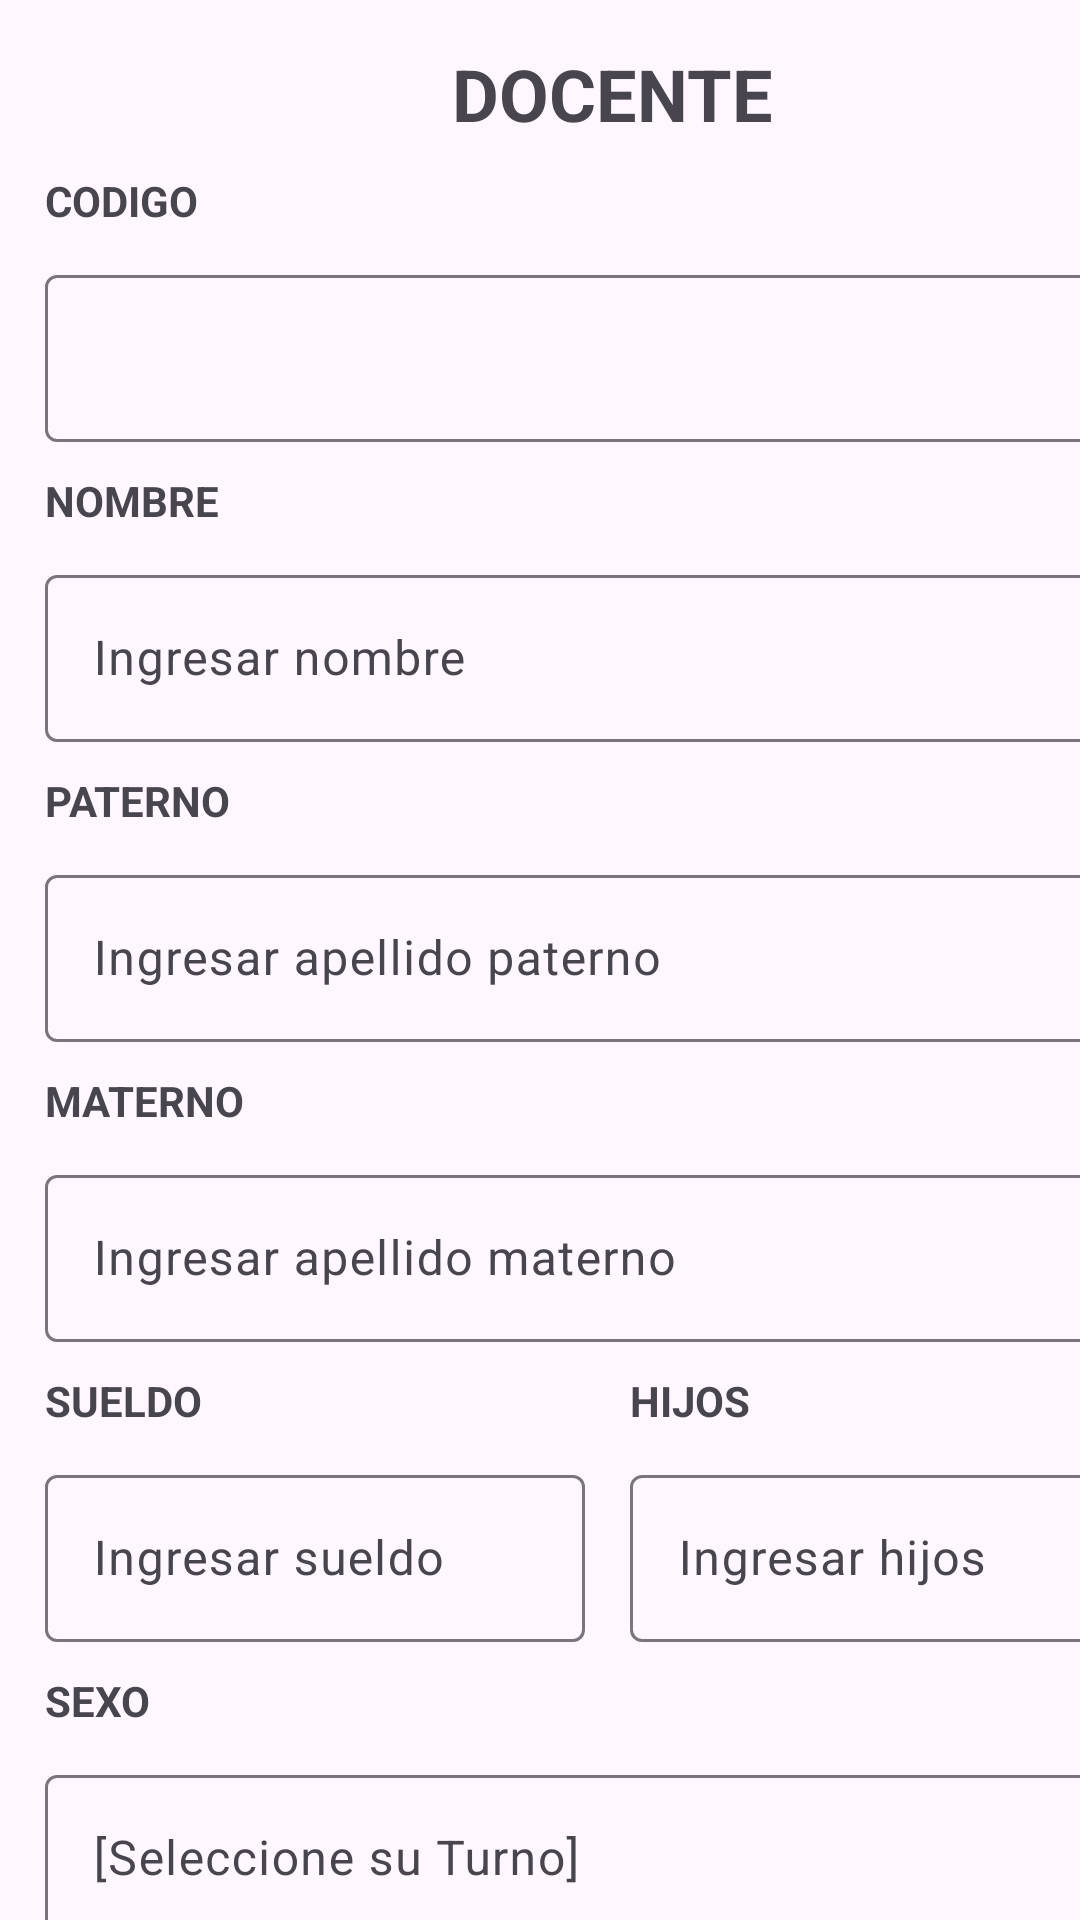

Produce the Android XML layout that renders to this screen, including the resource entries it uses.
<!-- AndroidManifest.xml: application theme Theme.AppClase6 -->
<!-- res/layout/docente_datos_main.xml -->
<?xml version="1.0" encoding="utf-8"?>
<androidx.constraintlayout.widget.ConstraintLayout xmlns:android="http://schemas.android.com/apk/res/android"
    xmlns:app="http://schemas.android.com/apk/res-auto"
    xmlns:tools="http://schemas.android.com/tools"
    android:id="@+id/main"
    android:layout_width="match_parent"
    android:layout_height="match_parent"
    tools:context=".MainActivity">

    <LinearLayout
        android:layout_width="408dp"
        android:layout_height="884dp"
        android:orientation="vertical"
        android:padding="15dp"
        tools:layout_editor_absoluteX="0dp"
        tools:layout_editor_absoluteY="2dp">

        <TextView
            android:id="@+id/textView"
            android:layout_width="match_parent"
            android:layout_height="wrap_content"
            android:text="DOCENTE"
            android:textAlignment="center"
            android:textSize="24sp"
            android:textStyle="bold" />

        <TextView
            android:id="@+id/textView200"
            android:layout_width="match_parent"
            android:layout_height="wrap_content"
            android:layout_marginTop="10dp"
            android:text="CODIGO"
            android:textStyle="bold" />

        <com.google.android.material.textfield.TextInputLayout
            android:id="@+id/textField100"
            android:layout_width="match_parent"
            android:layout_height="wrap_content"
            android:layout_marginTop="10dp"
            app:endIconMode="clear_text"
            app:startIconDrawable="@drawable/account">

            <com.google.android.material.textfield.TextInputEditText
                android:id="@+id/tvCodigo"
                android:layout_width="match_parent"
                android:layout_height="wrap_content"
                android:inputType="text" />

        </com.google.android.material.textfield.TextInputLayout>


        <TextView
            android:id="@+id/textView2"
            android:layout_width="match_parent"
            android:layout_height="wrap_content"
            android:layout_marginTop="10dp"
            android:text="NOMBRE"
            android:textStyle="bold" />

        <com.google.android.material.textfield.TextInputLayout
            android:id="@+id/textField1"
            android:layout_width="match_parent"
            android:layout_height="wrap_content"
            android:layout_marginTop="10dp"
            android:hint="@string/labelNombre"
            app:endIconMode="clear_text"
            app:startIconDrawable="@drawable/account">

            <com.google.android.material.textfield.TextInputEditText
                android:id="@+id/txtNombreDatos"
                android:layout_width="match_parent"
                android:layout_height="wrap_content"
                android:inputType="text" />

        </com.google.android.material.textfield.TextInputLayout>

        <TextView
            android:id="@+id/textView3"
            android:layout_width="match_parent"
            android:layout_height="wrap_content"
            android:layout_marginTop="10dp"
            android:text="PATERNO"
            android:textStyle="bold" />

        <com.google.android.material.textfield.TextInputLayout
            android:id="@+id/textField2"
            android:layout_width="match_parent"
            android:layout_height="wrap_content"
            android:layout_marginTop="10dp"
            android:hint="@string/labelPaterno"
            app:endIconMode="clear_text"
            app:startIconDrawable="@drawable/account">

            <com.google.android.material.textfield.TextInputEditText
                android:id="@+id/txtPaternoDatos"
                android:layout_width="match_parent"
                android:layout_height="wrap_content"
                android:inputType="text" />

        </com.google.android.material.textfield.TextInputLayout>

        <TextView
            android:id="@+id/textView4"
            android:layout_width="match_parent"
            android:layout_height="wrap_content"
            android:layout_marginTop="10dp"
            android:text="MATERNO"
            android:textStyle="bold" />

        <com.google.android.material.textfield.TextInputLayout
            android:id="@+id/textField3"
            android:layout_width="match_parent"
            android:layout_height="wrap_content"
            android:layout_marginTop="10dp"
            android:hint="@string/labelMaterno"
            app:endIconMode="clear_text"
            app:startIconDrawable="@drawable/account">

            <com.google.android.material.textfield.TextInputEditText
                android:id="@+id/txtMaternoDatos"
                android:layout_width="match_parent"
                android:layout_height="wrap_content"
                android:inputType="text" />

        </com.google.android.material.textfield.TextInputLayout>

        <LinearLayout
            android:layout_width="match_parent"
            android:layout_height="wrap_content"
            android:layout_marginTop="10dp"
            android:orientation="horizontal">

            <TextView
                android:id="@+id/textView5"
                android:layout_width="wrap_content"
                android:layout_height="wrap_content"
                android:layout_weight="1"
                android:text="SUELDO"
                android:textStyle="bold" />

            <TextView
                android:id="@+id/textView6"
                android:layout_width="wrap_content"
                android:layout_height="wrap_content"
                android:layout_weight="1"
                android:text="HIJOS"
                android:textStyle="bold" />
        </LinearLayout>

        <LinearLayout
            android:layout_width="match_parent"
            android:layout_height="wrap_content"
            android:layout_marginTop="10dp"
            android:orientation="horizontal">

            <com.google.android.material.textfield.TextInputLayout
                android:id="@+id/textField4"
                android:layout_width="180dp"
                android:layout_height="wrap_content"
                android:hint="@string/labelSueldo"
                app:endIconMode="clear_text"
                app:startIconDrawable="@drawable/account">

                <com.google.android.material.textfield.TextInputEditText
                    android:id="@+id/txtSueldoDatos"
                    android:layout_width="match_parent"
                    android:layout_height="wrap_content"
                    android:inputType="text" />

            </com.google.android.material.textfield.TextInputLayout>

            <com.google.android.material.textfield.TextInputLayout
                android:id="@+id/textField5"
                android:layout_width="180dp"
                android:layout_height="wrap_content"
                android:layout_marginStart="15dp"
                android:hint="@string/labelHijos"
                app:endIconMode="clear_text"
                app:startIconDrawable="@drawable/account">

                <com.google.android.material.textfield.TextInputEditText
                    android:id="@+id/txtHijosDatos"
                    android:layout_width="match_parent"
                    android:layout_height="wrap_content"
                    android:inputType="text" />

            </com.google.android.material.textfield.TextInputLayout>


        </LinearLayout>

        <TextView
            android:id="@+id/textView10"
            android:layout_width="match_parent"
            android:layout_height="wrap_content"
            android:layout_marginTop="10dp"
            android:text="SEXO"
            android:textStyle="bold" />

        <com.google.android.material.textfield.TextInputLayout
            android:id="@+id/textField6"
            style="@style/Widget.Material3.TextInputLayout.OutlinedBox.ExposedDropdownMenu"
            android:layout_width="match_parent"
            android:layout_height="wrap_content"
            android:layout_marginTop="10dp"
            android:hint="@string/labelSexo"
            app:startIconDrawable="@drawable/account">

            <AutoCompleteTextView
                android:id="@+id/atvSexoDatos"
                android:layout_width="match_parent"
                android:layout_height="wrap_content"
                android:inputType="none"
                app:simpleItems="@array/sexos" />
        </com.google.android.material.textfield.TextInputLayout>

        <LinearLayout
            android:layout_width="match_parent"
            android:layout_height="wrap_content"
            android:gravity="top"
            android:orientation="horizontal">

            <Button
                android:id="@+id/btnModificarDocente"
                android:layout_width="180dp"
                android:layout_height="wrap_content"
                android:layout_marginTop="20dp"
                android:layout_weight="1"
                android:backgroundTint="#A81919"
                android:text="Modificar"
                app:cornerRadius="8dp"
                app:icon="@drawable/save" />

            <Button
                android:id="@+id/btnVolverDocente"
                android:layout_width="180dp"
                android:layout_height="wrap_content"
                android:layout_marginStart="15dp"
                android:layout_marginTop="20dp"
                android:layout_weight="1"
                android:backgroundTint="#393B6A"
                android:text="Cerrar"
                app:cornerRadius="8dp"
                app:icon="@drawable/close_circle" />
        </LinearLayout>

        <Button
            android:id="@+id/btnEliminarDocente"
            android:layout_width="match_parent"
            android:layout_height="wrap_content"
            android:text="Eliminar" />


    </LinearLayout>
</androidx.constraintlayout.widget.ConstraintLayout>
<!-- resources referenced by this layout -->
<resources>
  <string-array name="sexos">
          <item>Mañana</item>
          <item>Tarde</item>
          <item>Noche</item>
      </string-array>
  <!-- drawable save (drawable) -->
  <vector xmlns:android="http://schemas.android.com/apk/res/android" android:height="24dp" android:width="24dp" android:viewportWidth="24" android:viewportHeight="24"><path android:fillColor="#000000" android:pathData="M17 3H5C3.89 3 3 3.9 3 5V19C3 20.11 3.9 21 5 21H12.81C12.45 20.38 12.2 19.7 12.08 19L12 19C10.34 19 9 17.66 9 16S10.34 13 12 13C12.68 13 13.34 13.23 13.87 13.65C15 12.59 16.46 12 18 12C19.05 12 20.09 12.28 21 12.81V7L17 3M15 9H5V5H15V9M17 14V17H14V19H17V22H19V19H22V17H19V14H17Z" /></vector>
  <string name="labelHijos">Ingresar hijos</string>
  <string name="labelMaterno">Ingresar apellido materno</string>
  <string name="labelNombre">Ingresar nombre</string>
  <string name="labelPaterno">Ingresar apellido paterno</string>
  <string name="labelSexo">[Seleccione su Turno]</string>
  <string name="labelSueldo">Ingresar sueldo</string>
  <style name="Theme.AppClase6" parent="Base.Theme.AppClase6" />
  <style name="Base.Theme.AppClase6" parent="Theme.Material3.DayNight.NoActionBar">
          
          
      </style>
</resources>
